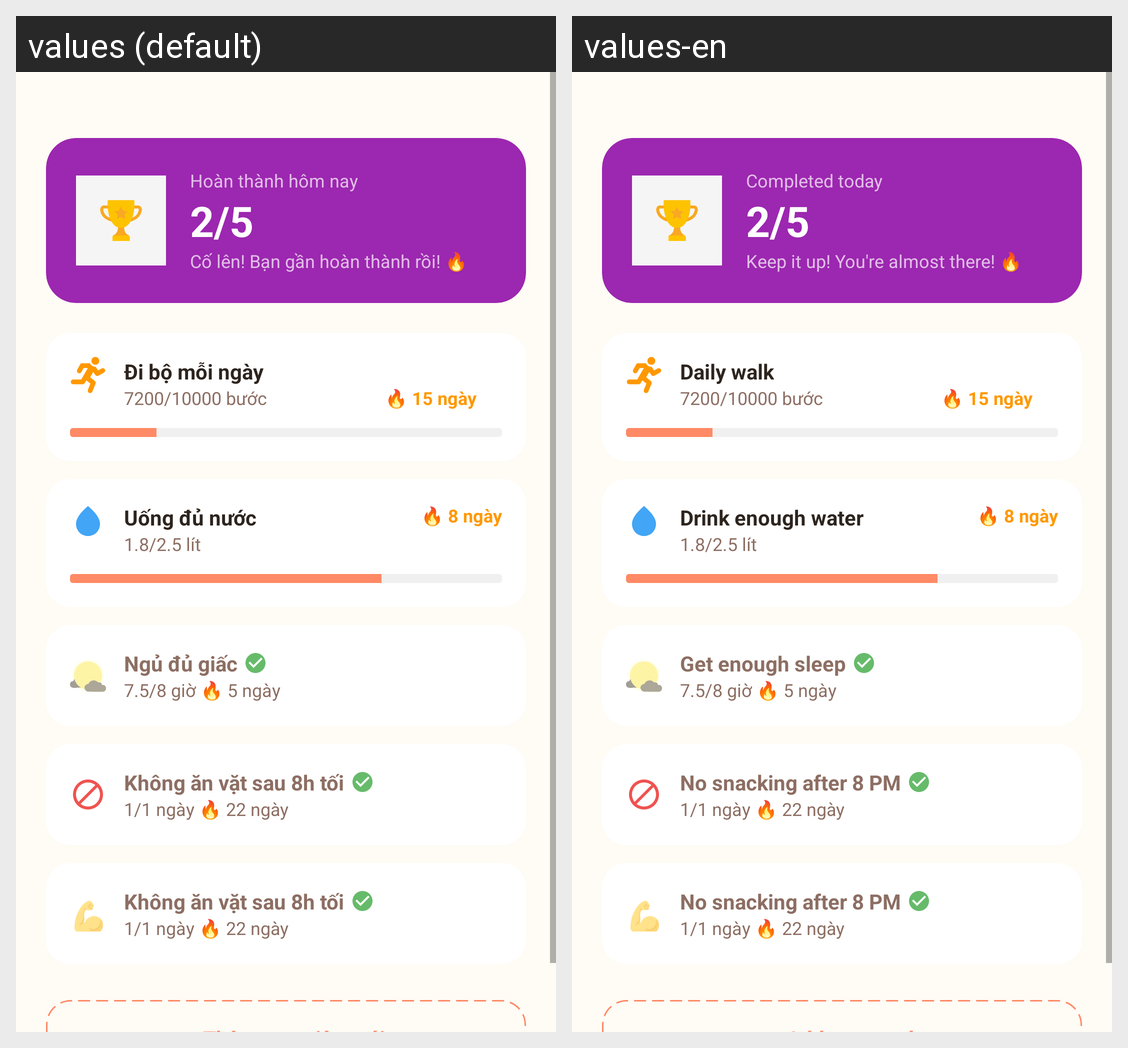

Strings drawn on this Android screen and how each of the app's shown locales translates them:
Android screen res/layout/fragment_goals.xml rendered under 2 locales, left to right: values (default), values-en. Device: Nexus 5 (rendered at 1080×1920; each locale shown at half size, 540×960, under a caption strip naming it); theme Theme.Better_Life.
Strings drawn on this screen, with the default value and each locale's value (text and hints the layout hard-codes, and strings that could not be matched under every locale, appear in the picture but are not listed):

completed_today
  values: Hoàn thành hôm nay
  values-en: Completed today

keep_it_up
  values: Cố lên! Bạn gần hoàn thành rồi! 🔥
  values-en: Keep it up! You're almost there! 🔥

daily_walk
  values: Đi bộ mỗi ngày
  values-en: Daily walk

drink_enough_water
  values: Uống đủ nước
  values-en: Drink enough water

enough_sleep
  values: Ngủ đủ giấc
  values-en: Get enough sleep

no_snack_after_8
  values: Không ăn vặt sau 8h tối
  values-en: No snacking after 8 PM
